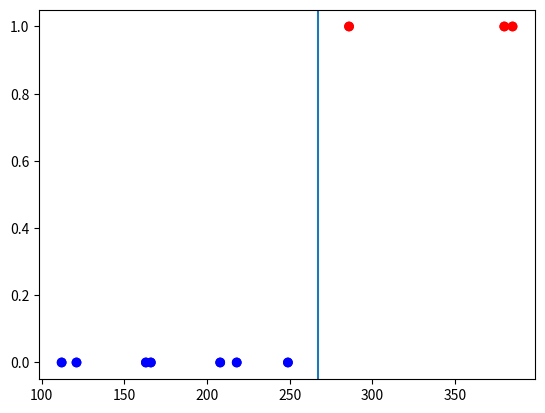

This figure's Python source:
import matplotlib.pyplot as plt
import seaborn as sns

x = [249 , 286 , 380 , 112 , 385 , 163 , 208 , 121 , 166 , 218]
y = [0 ,1 ,1 ,0 ,1 ,0 ,0 , 0 ,0 ,0]

plt.scatter(x,y, c=y, cmap='bwr')
plt.show()


x = [249 , 286 , 380 , 112 , 385 , 163 , 208 , 121 , 166 , 218]
y = [0 ,1 ,1 ,0 ,1 ,0 ,0 , 0 ,0 ,0]

plt.scatter(x,y, c=y, cmap='bwr')
plt.axvline((286-249)/2 + 249)

plt.show()
